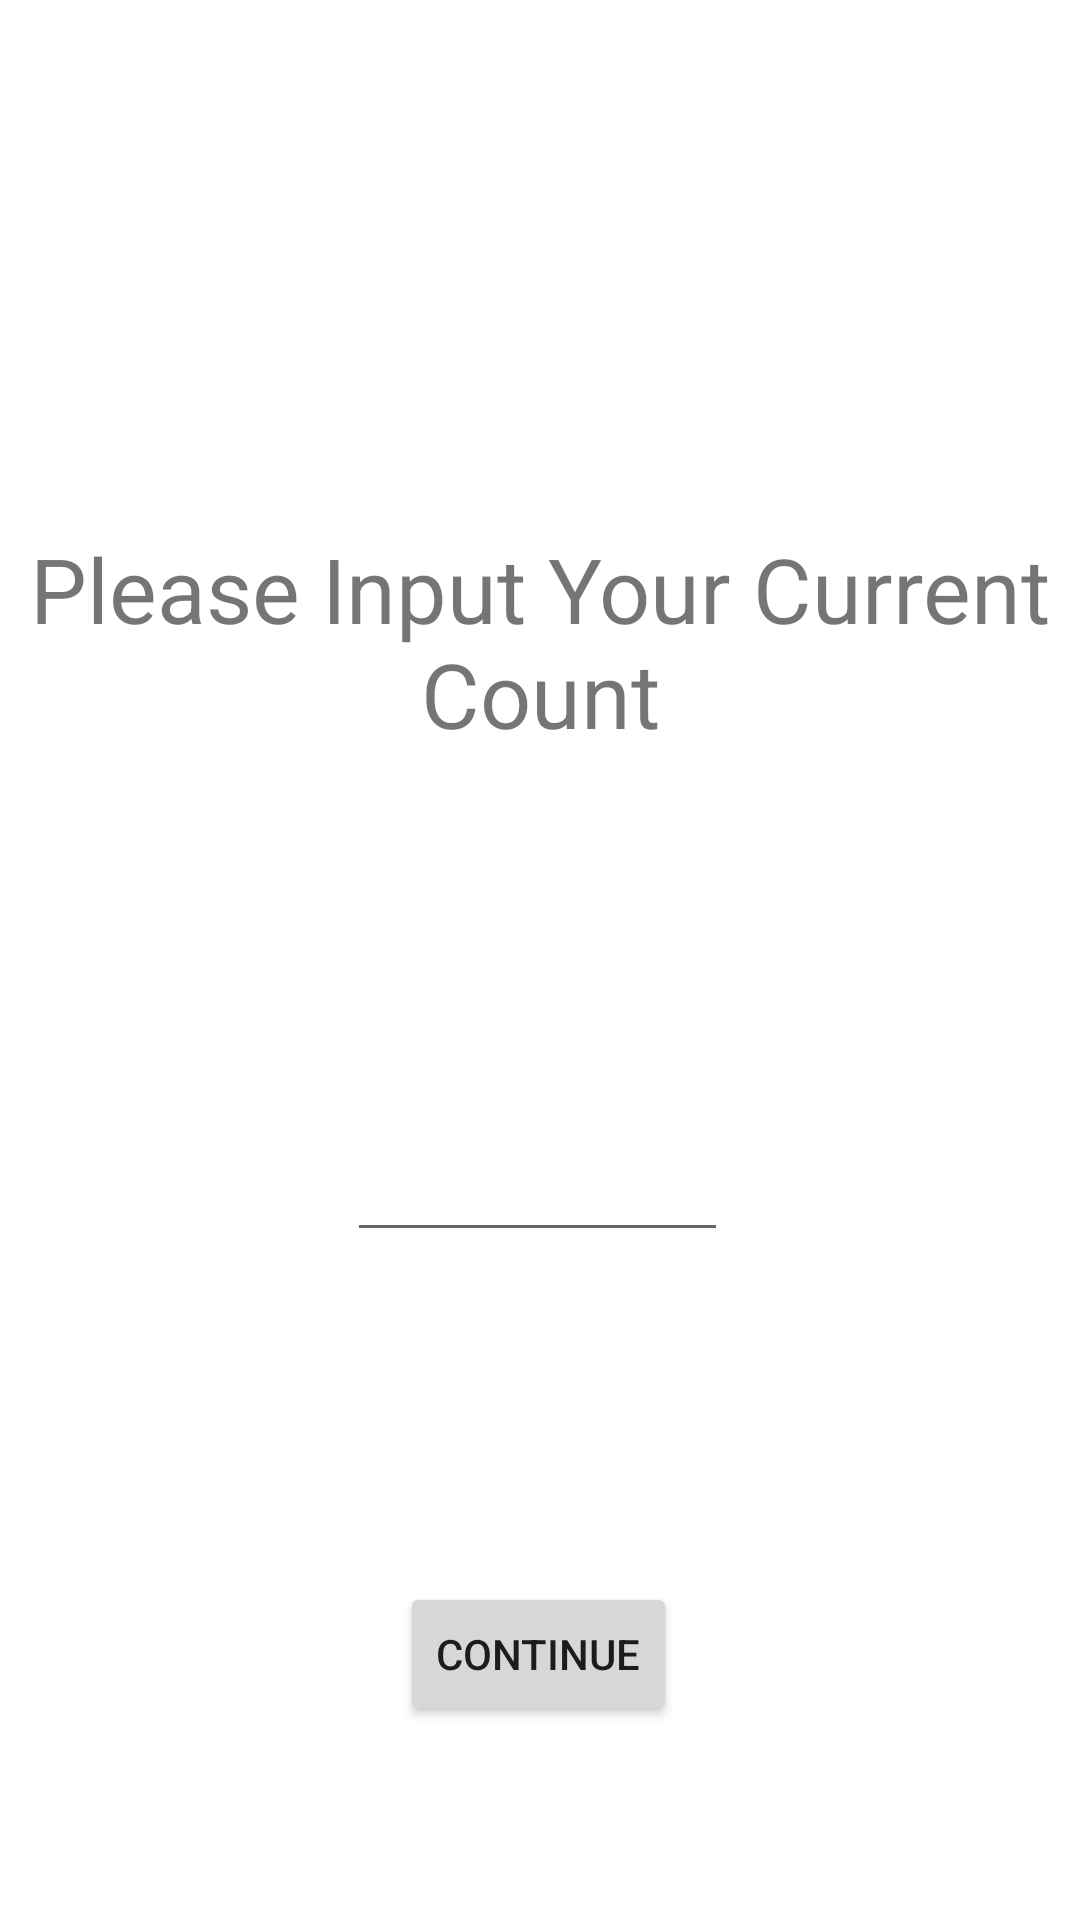

Here is an Android app screen rendered from its layout file. Give the layout XML and the strings, colors and styles it references.
<!-- AndroidManifest.xml: application theme Theme.CardCounting -->
<!-- res/layout/activity_practice_popup.xml -->
<?xml version="1.0" encoding="utf-8"?>

<androidx.constraintlayout.widget.ConstraintLayout xmlns:android="http://schemas.android.com/apk/res/android"
    xmlns:app="http://schemas.android.com/apk/res-auto"
    xmlns:tools="http://schemas.android.com/tools"
    android:layout_width="match_parent"
    android:layout_height="match_parent">

    <TextView
        android:id="@+id/textView2"
        android:layout_width="wrap_content"
        android:layout_height="wrap_content"
        android:layout_marginTop="176dp"
        android:text="Please Input Your Current Count"
        android:textAlignment="center"
        android:textSize="30sp"
        app:layout_constraintEnd_toEndOf="parent"
        app:layout_constraintHorizontal_bias="0.0"
        app:layout_constraintStart_toStartOf="parent"
        app:layout_constraintTop_toTopOf="parent" />

    <EditText
        android:id="@+id/count_Input"
        android:layout_width="127dp"
        android:layout_height="50dp"
        android:layout_marginTop="116dp"
        android:ems="10"
        android:inputType="numberSigned"
        app:layout_constraintEnd_toEndOf="parent"
        app:layout_constraintHorizontal_bias="0.497"
        app:layout_constraintStart_toStartOf="parent"
        app:layout_constraintTop_toBottomOf="@+id/textView2" />

    <Button
        android:id="@+id/continue_final_button"
        android:layout_width="wrap_content"
        android:layout_height="wrap_content"
        android:layout_marginTop="110dp"
        android:text="Continue"
        app:layout_constraintEnd_toEndOf="parent"
        app:layout_constraintHorizontal_bias="0.498"
        app:layout_constraintStart_toStartOf="parent"
        app:layout_constraintTop_toBottomOf="@+id/count_Input" />

</androidx.constraintlayout.widget.ConstraintLayout>
<!-- resources referenced by this layout -->
<resources>
  <style name="Theme.CardCounting" parent="Theme.MaterialComponents.DayNight.DarkActionBar">
          
          <item name="colorPrimary">@color/purple_500</item>
          <item name="colorPrimaryVariant">@color/purple_700</item>
          <item name="colorOnPrimary">@color/white</item>
          
          <item name="colorSecondary">@color/teal_200</item>
          <item name="colorSecondaryVariant">@color/teal_700</item>
          <item name="colorOnSecondary">@color/black</item>
          
          <item name="android:statusBarColor" tools:targetApi="l">?attr/colorPrimaryVariant</item>
          
      </style>
  <color name="purple_500">#FF6200EE</color>
  <color name="purple_700">#FF3700B3</color>
  <color name="white">#FFFFFFFF</color>
  <color name="teal_200">#FF03DAC5</color>
  <color name="teal_700">#FF018786</color>
  <color name="black">#FF000000</color>
</resources>
